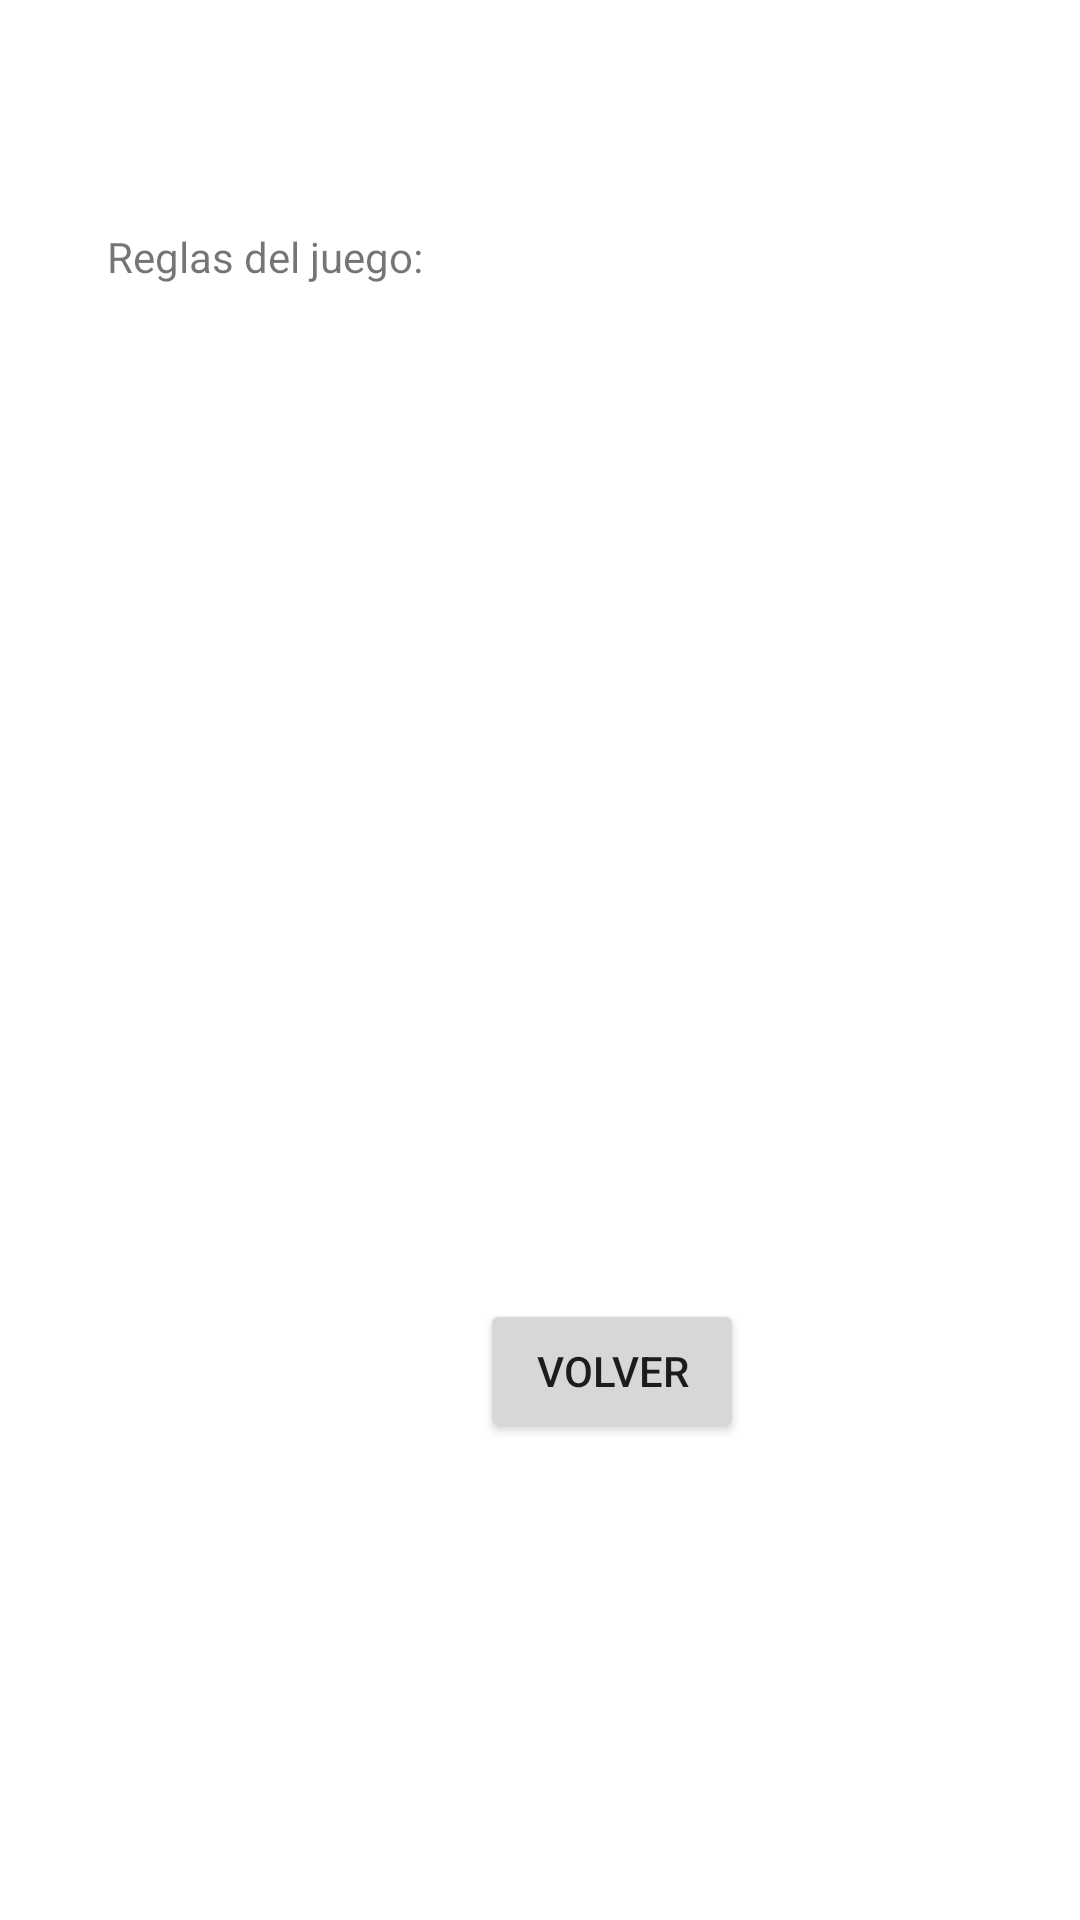

The Android layout XML behind this screen, and the referenced resources:
<!-- AndroidManifest.xml: application theme Theme.Tragaperras -->
<!-- res/layout/activity_reglas_juego.xml -->
<?xml version="1.0" encoding="utf-8"?>
<androidx.constraintlayout.widget.ConstraintLayout xmlns:android="http://schemas.android.com/apk/res/android"
    xmlns:app="http://schemas.android.com/apk/res-auto"
    xmlns:tools="http://schemas.android.com/tools"
    android:layout_width="match_parent"
    android:layout_height="match_parent"
    tools:context=".ReglasJuego">

    <TextView
        android:id="@+id/tv_reglas"
        android:layout_width="289dp"
        android:layout_height="289dp"
        android:layout_marginTop="76dp"
        android:text="Reglas del juego:"
        app:layout_constraintEnd_toEndOf="parent"
        app:layout_constraintStart_toStartOf="parent"
        app:layout_constraintTop_toTopOf="parent" />

    <Button
        android:id="@+id/botonVolver3"
        android:layout_width="wrap_content"
        android:layout_height="wrap_content"
        android:layout_marginStart="160dp"
        android:layout_marginTop="68dp"
        android:text="@string/volver"
        app:layout_constraintStart_toStartOf="parent"
        app:layout_constraintTop_toBottomOf="@+id/tv_reglas" />
</androidx.constraintlayout.widget.ConstraintLayout>
<!-- resources referenced by this layout -->
<resources>
  <string name="volver">VOLVER</string>
  <style name="Theme.Tragaperras" parent="Theme.MaterialComponents.DayNight.DarkActionBar">
          
          <item name="colorPrimary">@color/purple_500</item>
          <item name="colorPrimaryVariant">@color/purple_700</item>
          <item name="colorOnPrimary">@color/white</item>
          
          <item name="colorSecondary">@color/teal_200</item>
          <item name="colorSecondaryVariant">@color/teal_700</item>
          <item name="colorOnSecondary">@color/black</item>
          
          <item name="android:statusBarColor">?attr/colorPrimaryVariant</item>
          
      </style>
  <!-- not gathered from this repository: default colours our renderer supplied (Android Studio template values) -->
  <color name="purple_500">#FF6200EE</color>
  <color name="purple_700">#FF3700B3</color>
  <color name="teal_200">#FF03DAC5</color>
  <color name="teal_700">#FF018786</color>
  <color name="black">#FF000000</color>
  <color name="white">#FFFFFFFF</color>
</resources>
